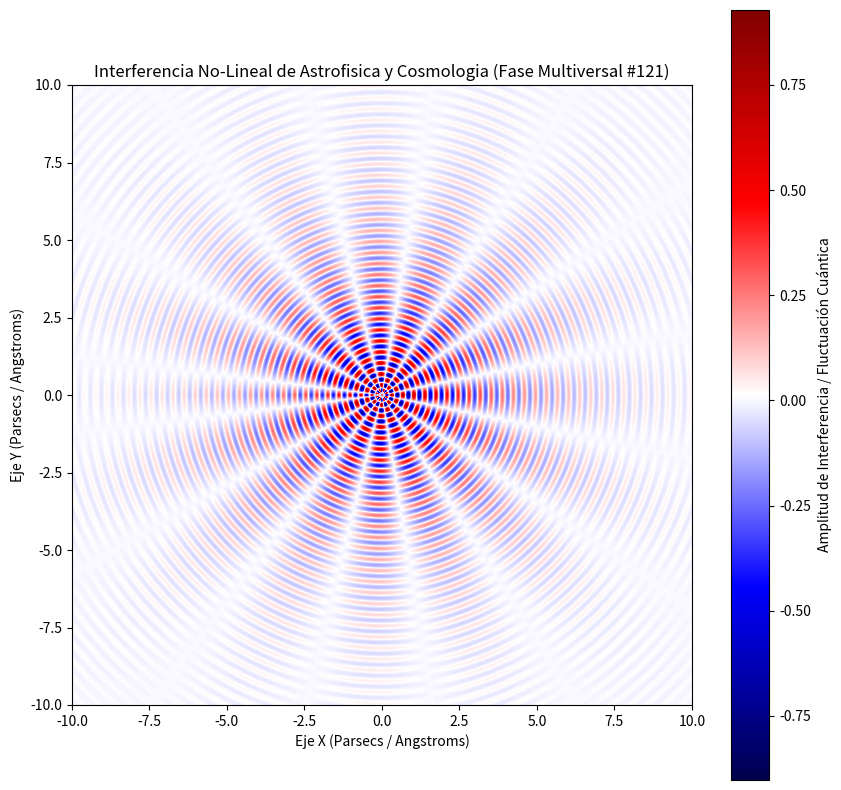

This figure's Python source:
%matplotlib inline
# Simulación Multiversal: Astrofisica y Cosmologia - Variante 121
import numpy as np
import matplotlib.pyplot as plt

# Parámetros Físicos No-Lineales
omega_1 = 17.6
omega_2 = 7.806
lambda_decay = 0.349
phase_shift = 2.224

x = np.linspace(-10, 10, 800)
y = np.linspace(-10, 10, 800)
X, Y = np.meshgrid(x, y)

# Dinámica de Fluidos / Campos Tensor-Escalares (Fase Multiversal)
R = np.sqrt(X**2 + Y**2) + 1e-5
Z = (np.sin(omega_1 * R + phase_shift) * np.cos(omega_2 * np.arctan2(Y, X))) * np.exp(-lambda_decay * R)

plt.figure(figsize=(10, 10))
plt.imshow(Z, cmap='seismic', extent=[-10, 10, -10, 10], origin='lower')
plt.colorbar(label='Amplitud de Interferencia / Fluctuación Cuántica')
plt.title(r'Interferencia No-Lineal de Astrofisica y Cosmologia (Fase Multiversal #121)')
plt.xlabel('Eje X (Parsecs / Angstroms)')
plt.ylabel('Eje Y (Parsecs / Angstroms)')
plt.show()
